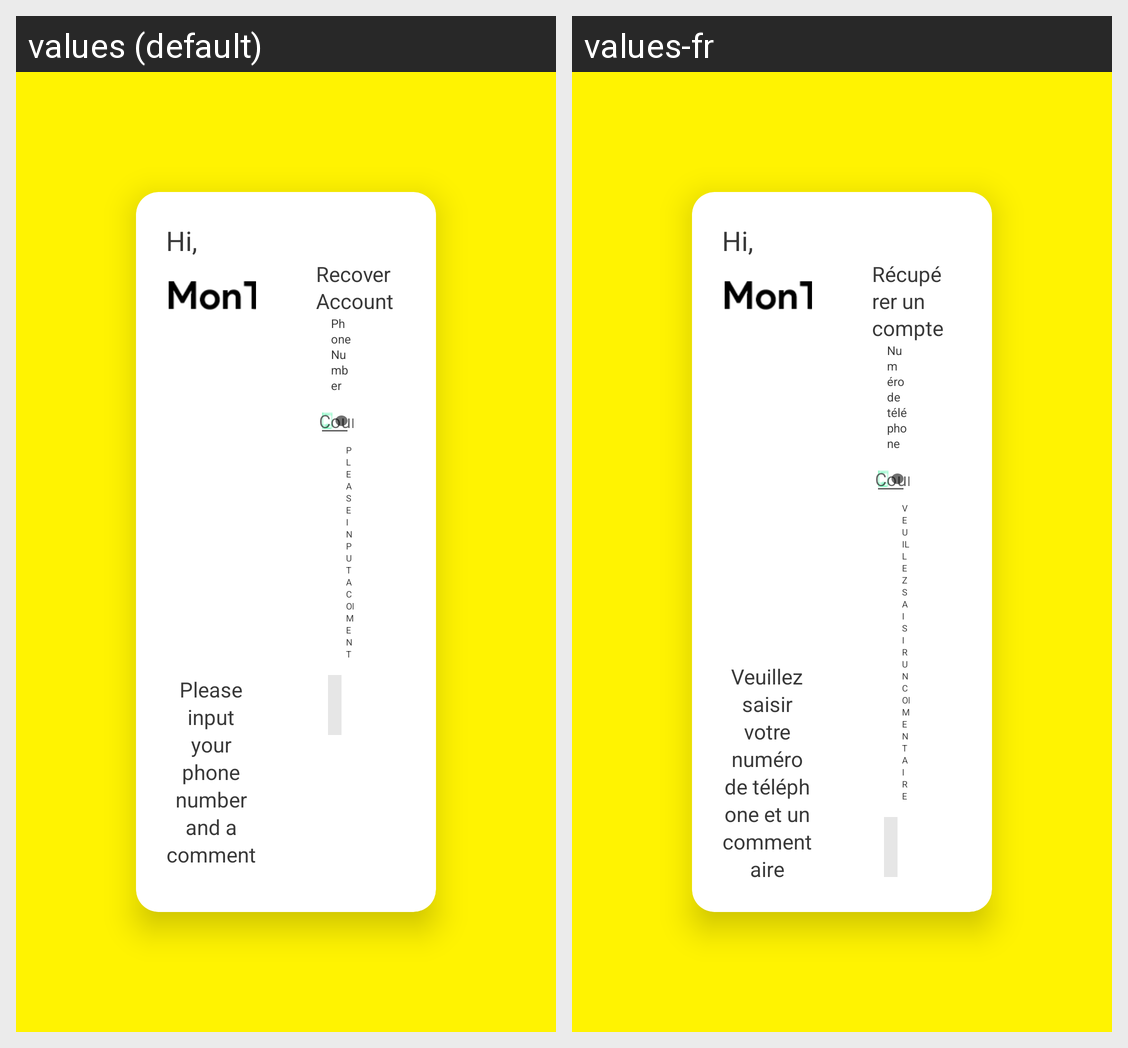

Strings drawn on this Android screen and how each of the app's shown locales translates them:
Android screen res/layout/activity_recovery4.xml rendered under 2 locales, left to right: values (default), values-fr. Device: Nexus 5 (rendered at 1080×1920; each locale shown at half size, 540×960, under a caption strip naming it); theme Theme.AppCompat.Light.NoActionBar.FullScreen.
Strings drawn on this screen, with the default value and each locale's value (text and hints the layout hard-codes, and strings that could not be matched under every locale, appear in the picture but are not listed):

assist_label
  values: Please input your phone number and a comment
  values-fr: Veuillez saisir votre numéro de téléphone et un commentaire

recorvery
  values: Recover Account
  values-fr: Récupérer un compte

phone_label
  values: Phone Number
  values-fr: Numéro de téléphone

comment_label
  values: PLEASE INPUT A COMMENT
  values-fr: VEUILLEZ SAISIR UN COMMENTAIRE
